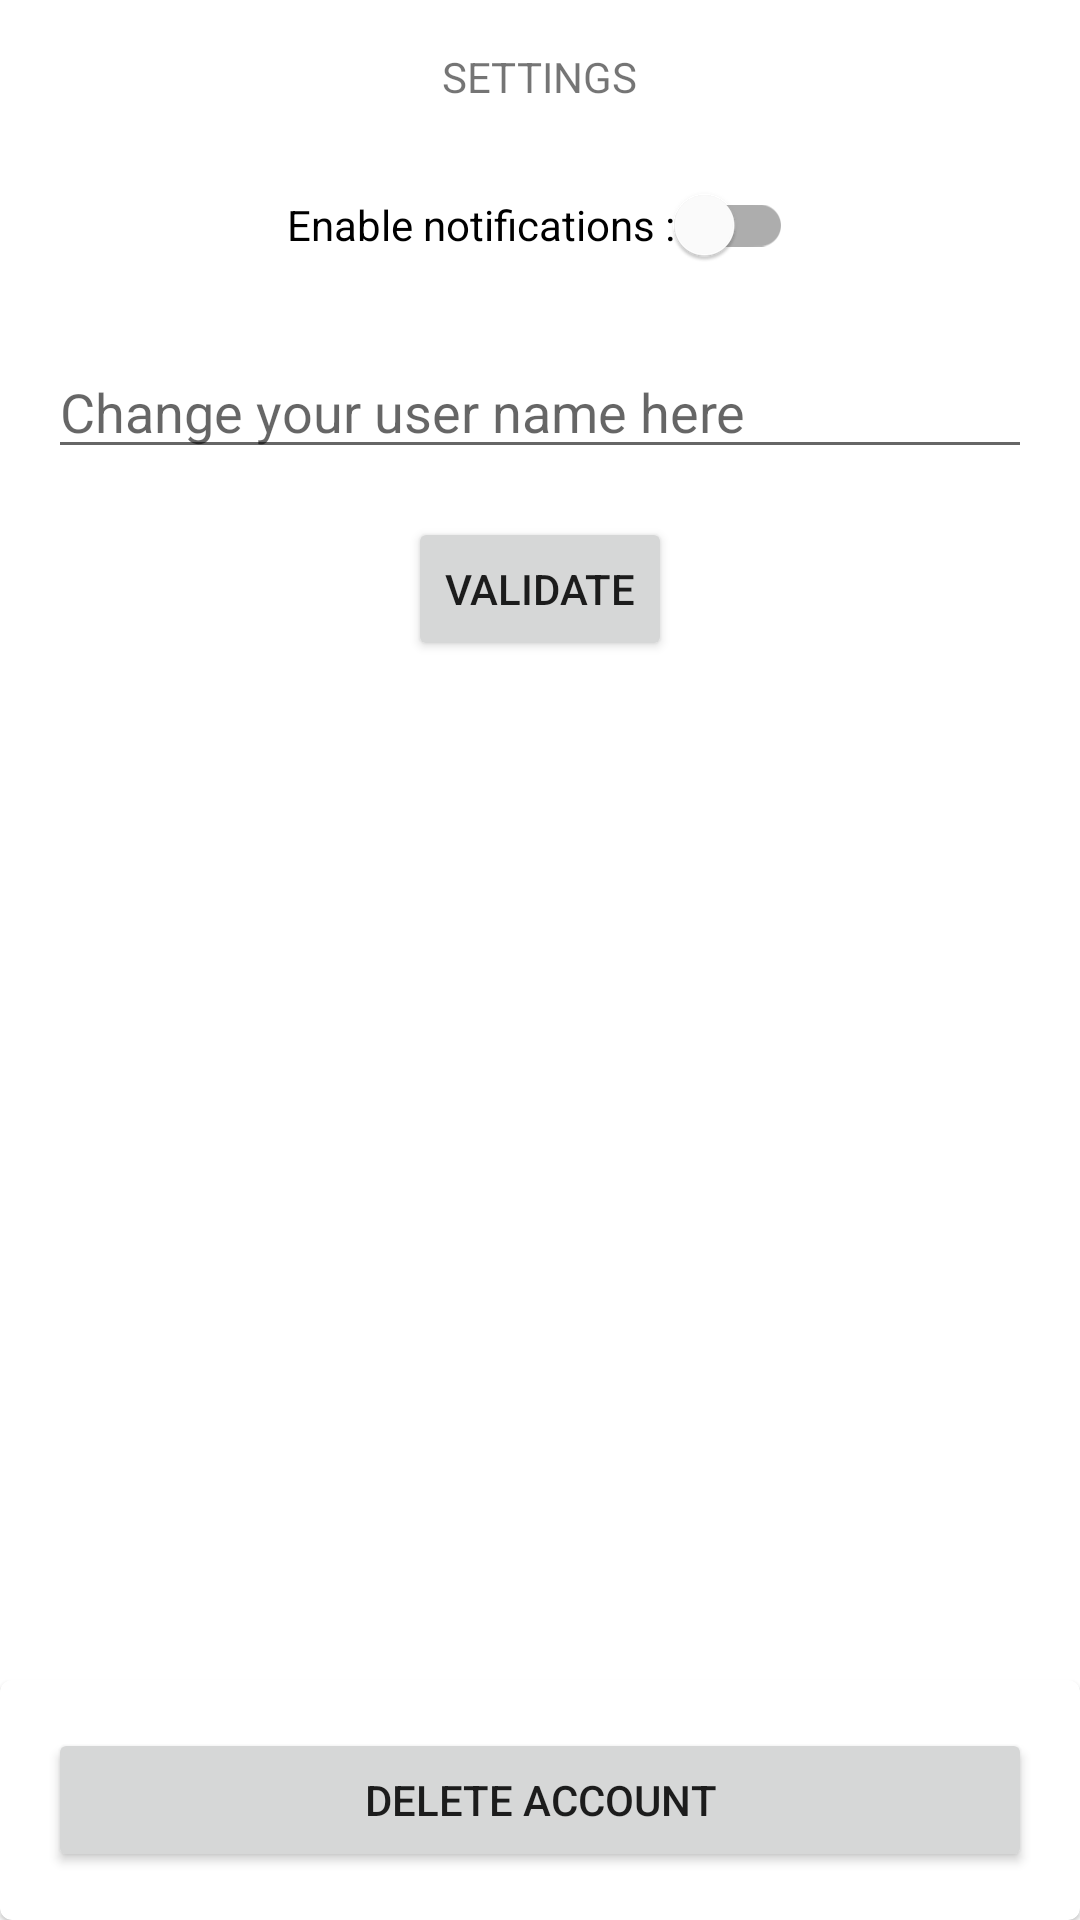

This screen was rendered from an Android layout file. Write that file and the resources it references.
<!-- AndroidManifest.xml: application theme Theme.Go4Lunch -->
<!-- res/layout/activity_settings.xml -->
<?xml version="1.0" encoding="utf-8"?>
<LinearLayout xmlns:android="http://schemas.android.com/apk/res/android"
    android:layout_width="match_parent"
    android:layout_height="match_parent"
    android:orientation="vertical">

    <TextView
        android:id="@+id/title_setting"
        android:layout_width="wrap_content"
        android:layout_height="wrap_content"
        android:layout_gravity="center_horizontal"
        android:layout_marginVertical="@dimen/margin_medium"
        android:text="@string/drawer_settings" />

    <com.google.android.material.switchmaterial.SwitchMaterial
        android:id="@+id/notification_switch"
        android:layout_width="wrap_content"
        android:layout_height="wrap_content"
        android:layout_gravity="center_horizontal"
        android:text="@string/settings_enabled_notifications" />

    <EditText
        android:id="@+id/user_name_modifier"
        android:layout_width="match_parent"
        android:layout_height="wrap_content"
        android:layout_margin="@dimen/margin_medium"
        android:hint="@string/user_name_modifier_hint"
        android:inputType="textCapWords" />

    <Button
        android:id="@+id/validate_user_name_button"
        android:layout_width="wrap_content"
        android:layout_height="wrap_content"
        android:layout_gravity="center_horizontal"
        android:text="@string/validate_user_name" />

    <Space
        android:layout_width="match_parent"
        android:layout_height="0dp"
        android:layout_weight="1" />

    <com.google.android.material.card.MaterialCardView
        android:layout_width="match_parent"
        android:layout_height="wrap_content">

        <Button
            android:id="@+id/delete_account_button"
            android:layout_width="match_parent"
            android:layout_height="wrap_content"
            android:layout_margin="@dimen/margin_medium"
            android:text="@string/settings_suppress_account" />
    </com.google.android.material.card.MaterialCardView>
</LinearLayout>
<!-- resources referenced by this layout -->
<resources>
  <dimen name="margin_medium">16dp</dimen>
  <string name="drawer_settings">SETTINGS</string>
  <string name="settings_enabled_notifications">Enable notifications :</string>
  <string name="settings_suppress_account">Delete account</string>
  <string name="user_name_modifier_hint">Change your user name here</string>
  <string name="validate_user_name">Validate</string>
  <style name="Theme.Go4Lunch" parent="Theme.MaterialComponents.DayNight.DarkActionBar">
          
          <item name="colorPrimary">@color/orange_for_lunch</item>
          <item name="colorPrimaryVariant">@color/orange_for_lunch_variant</item>
          <item name="colorOnPrimary">@color/white</item>
          <item name="colorAccent">@color/orange_for_lunch_light</item>
  
          
          <item name="android:statusBarColor">?attr/colorPrimaryVariant</item>
          
      </style>
  <color name="orange_for_lunch">#fc3f1b</color>
  <color name="orange_for_lunch_variant">#b50504</color>
  <color name="white">#FFFFFFFF</color>
  <color name="orange_for_lunch_light">#fc7540</color>
</resources>
